Run: headless pygame with SDL's dummy video driver; simulated clock (each Clock.tick advances the game by its frame time, no real sleeping); random seed 0; keys injected as events and as key.get_pressed() state; no mouse input.
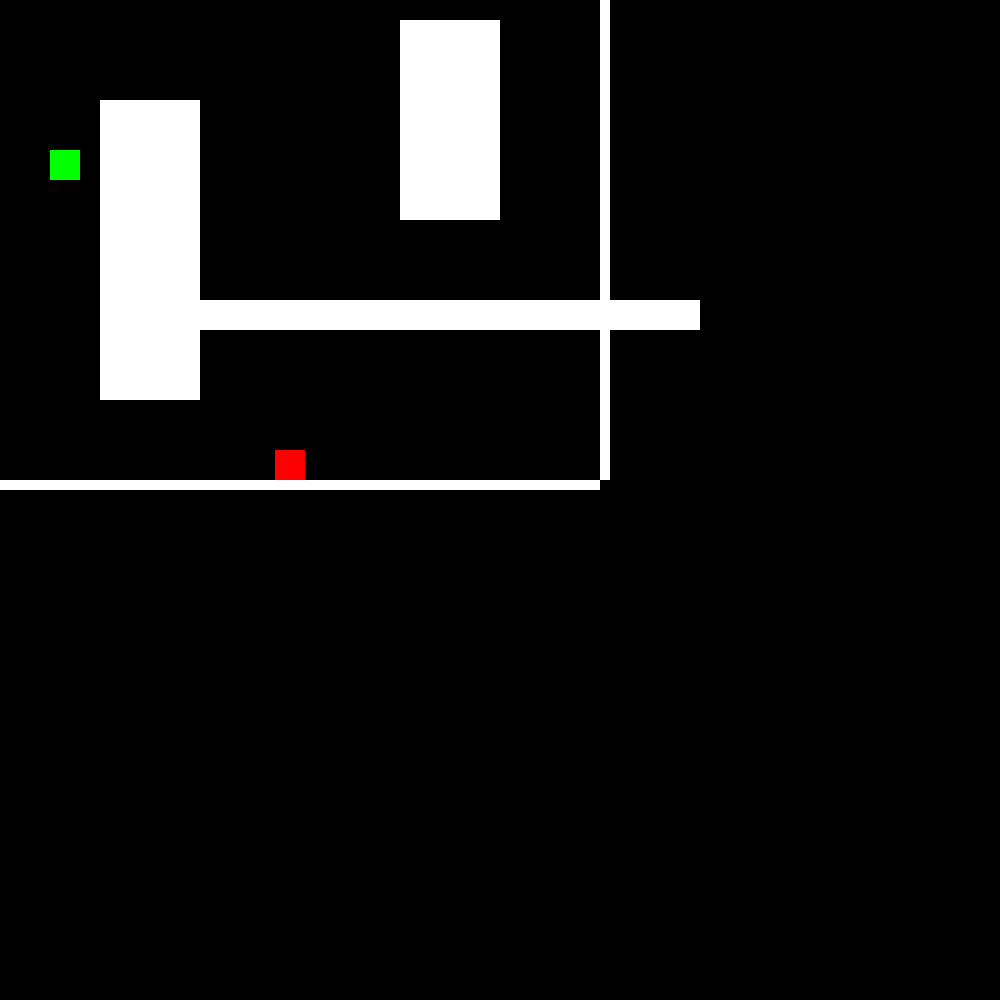
Frame 1 of 4 · flips 1–60 · no input
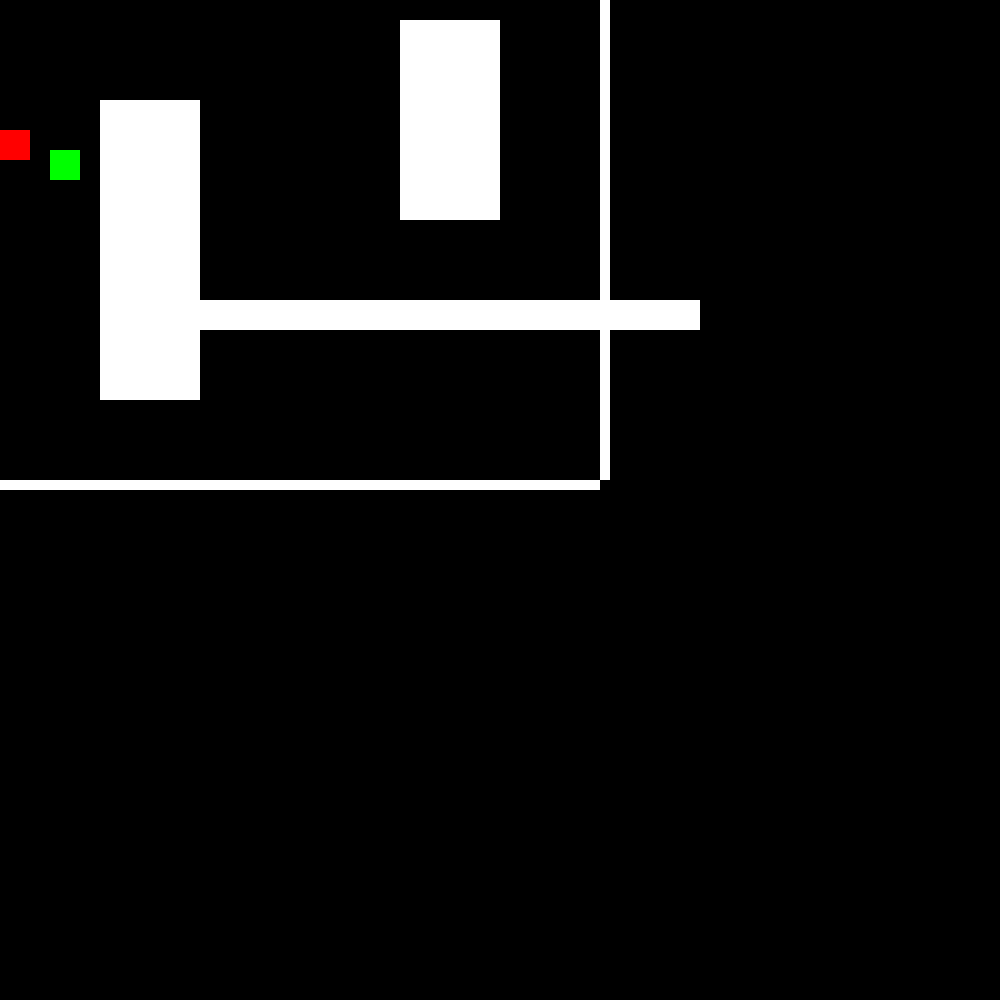
Frame 2 of 4 · flips 61–180 · tapped SPACE, RETURN · held RIGHT (→), D
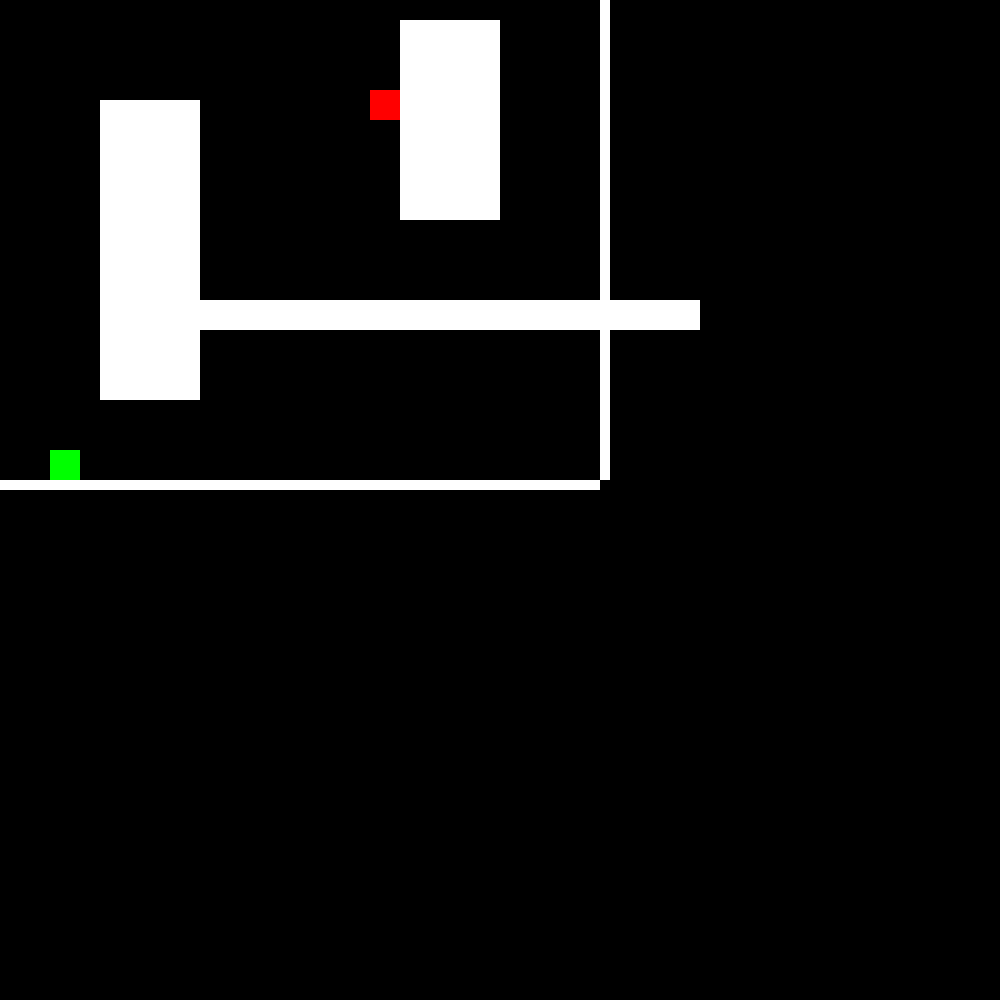
Frame 3 of 4 · flips 181–300 · held DOWN (↓), S
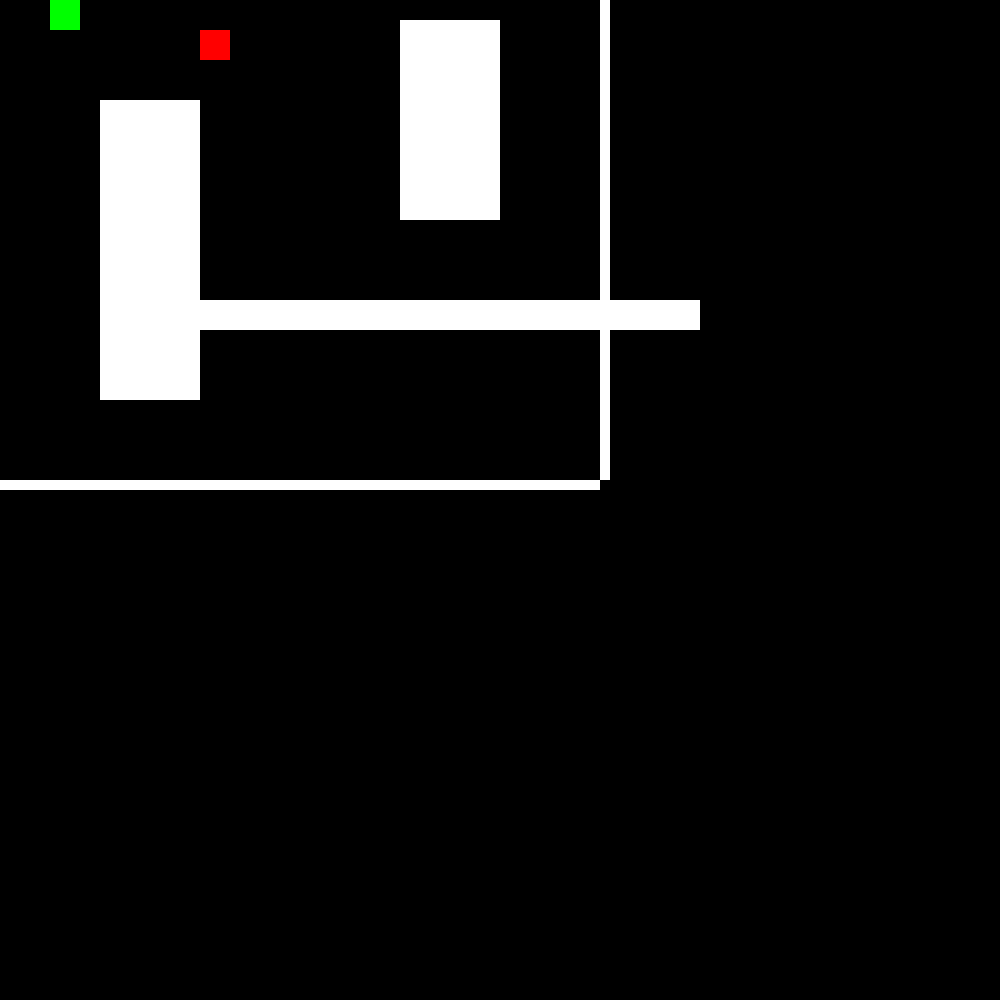
Frame 4 of 4 · flips 301–420 · held LEFT (←), A, UP (↑), W

The pygame program that drew these frames:

import pygame
import random



#Variables y definiciones

Rojo = [255, 0, 0]
Negro = [0, 0, 0]
Verde = [0, 255, 0]
Azul = [0, 0, 255]
Negro = [0, 0, 0]
Gris = [191, 189, 191]
Blanco = [255, 255, 255]
fin = 0
clock = 50

# clases


class Jugador(pygame.sprite.Sprite):
	def __init__(self):
		pygame.sprite.Sprite.__init__(self)
		self.image = pygame.Surface([30,30])
		self.image.fill(Verde)
		self.rect = self.image.get_rect()
		self.rect.x = 50
		self.rect.y = 150

		self.vel_x = 0
		self.vel_y = 0

	def update(self):
		# self.rect.x += self.vel_x

		self.rect.x += self.vel_x
		self.rect.y += self.vel_y


class Enemigo(pygame.sprite.Sprite):
	def __init__(self):
		pygame.sprite.Sprite.__init__(self)
		self.image = pygame.Surface([30,30])
		self.image.fill(Rojo)
		self.rect = self.image.get_rect()
		self.rect.x = ancho-30
		self.rect.y = alto-30
		self.vel_x = -5
		self.vel_y = 0

	def update(self):
		self.rect.x += self.vel_x
		self.rect.y += self.vel_y


class Muro(pygame.sprite.Sprite,):
	def __init__(self, anchoM, altoM, pos):
		pygame.sprite.Sprite.__init__(self)
		self.image = pygame.Surface([anchoM, altoM])
		self.image.fill(Blanco)
		self.rect = self.image.get_rect()
		self.rect.x = pos[0]
		self.rect.y = pos[1]




if __name__ == '__main__':
	alto = 480
	ancho = 600
	pygame.init()
	pantalla = pygame.display.set_mode([1000, 1000])
	pygame.display.flip()
	reloj  = pygame.time.Clock()

	
	centro = (ancho/2, alto/2)


	#Grupos

	jugadores = pygame.sprite.Group()
	muros = pygame.sprite.Group()
	enemigos = pygame.sprite.Group()
	todos = pygame.sprite.Group()


	# Objetos

	jugador = Jugador()
	jugadores.add(jugador)
	todos.add(jugador)

	enemigo = Enemigo()
	enemigos.add(enemigo)
	todos.add(enemigo)

	#Muros del borde
	m1 = Muro(ancho, 10, [0,-10])
	m2 = Muro(10, alto, [-10,0])
	m3 = Muro(10, alto, [ancho,0])
	m4 = Muro(ancho, 10, [0,alto])
	muros.add(m1, m2, m3, m4)

	#Muros del laberinto

	ml1 = Muro(100, 300, [100, 100])
	ml2 = Muro(500, 30, [200, 300])
	ml3 = Muro(100, 200, [400, 20])
	muros.add(ml1, ml2, ml3)
	


	todos.add(muros)

	#Enemigo softbot




	#CICLO PRINCIPAL
	while not fin:

		#Gestion de eventos
		for event in pygame.event.get():
			if event.type == pygame.QUIT:
				fin = True
			if event.type == pygame.KEYDOWN:
				if event.key == pygame.K_RIGHT:
					jugador.vel_x = 5
					jugador.vel_y = 0
				if event.key == pygame.K_LEFT:
					jugador.vel_x = -5
					jugador.vel_y = 0
				if event.key == pygame.K_DOWN:
					jugador.vel_y = 5
					jugador.vel_x = 0
				if event.key == pygame.K_UP:
					jugador.vel_y = -5
					jugador.vel_x = 0
					
			if event.type == pygame.KEYUP:
				jugador.vel_x = 0
				jugador.vel_y = 0


		#Logica del juego




		#Colisiones con los muros
		ls_col = pygame.sprite.spritecollide(jugador, muros, False)
		for m in ls_col:
			if  (jugador.vel_x > 0) and jugador.rect.right >= m.rect.left:
				jugador.vel_x = 0
				jugador.rect.right = m.rect.left

			if  (jugador.vel_x < 0) and jugador.rect.left <= m.rect.right:
				jugador.vel_x = 0
				jugador.rect.left = m.rect.right

			if  (jugador.vel_y > 0) and jugador.rect.bottom >= m.rect.top:
				jugador.vel_y = 0
				jugador.rect.bottom = m.rect.top
				
			if  (jugador.vel_y < 0) and jugador.rect.top <= m.rect.bottom:
				jugador.vel_y = 0
				jugador.rect.top = m.rect.bottom

		ls_col_enemigo = pygame.sprite.spritecollide(enemigo, muros, False)
		for m in ls_col_enemigo:
			if  (enemigo.vel_x > 0) and enemigo.rect.right >= m.rect.left:
				enemigo.vel_x = 0
				enemigo.vel_y = 5
				enemigo.rect.right = m.rect.left

			elif  (enemigo.vel_x < 0) and enemigo.rect.left <= m.rect.right:
				enemigo.vel_x = 0
				enemigo.vel_y = -5
				enemigo.rect.left = m.rect.right

			elif  (enemigo.vel_y > 0) and enemigo.rect.bottom >= m.rect.top:
				enemigo.vel_y = 0
				enemigo.vel_x = -5
				enemigo.rect.bottom = m.rect.top
				
			elif  (enemigo.vel_y < 0) and enemigo.rect.top <= m.rect.bottom:
				enemigo.vel_y = 0
				enemigo.vel_x = 5
				enemigo.rect.top = m.rect.bottom

		#Refresco de pantalla
		todos.update()
		pantalla.fill(Negro)

		todos.draw(pantalla)

		pygame.display.flip()	
		reloj.tick(clock)		
